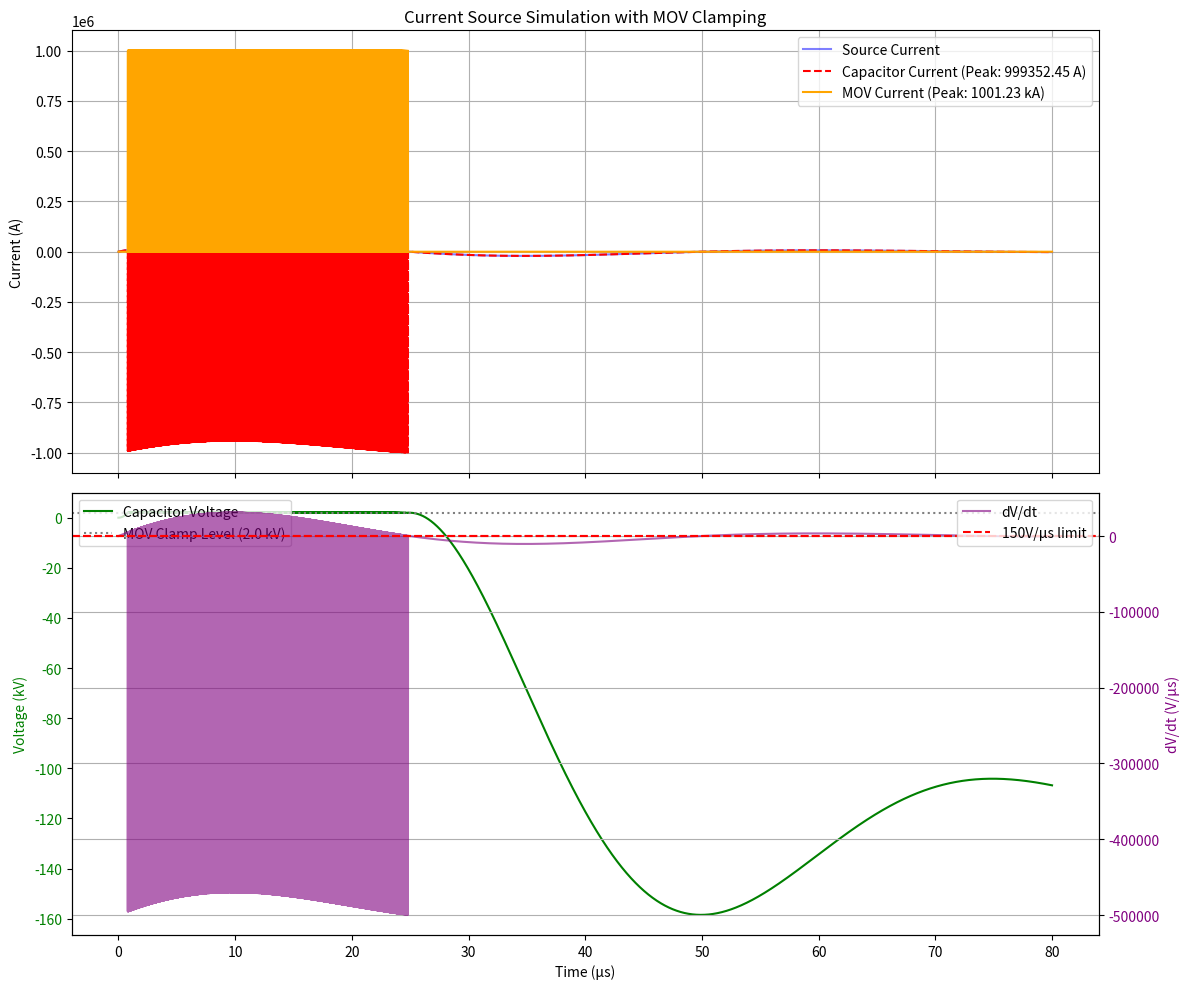

Write Python code to recreate this figure.
import numpy as np
import matplotlib.pyplot as plt

# This is assumed to be an external file providing the current waveform
# from damped_sine import generate_damped_sine_data

# --- Dummy function to replace external dependency for standalone execution ---
def generate_damped_sine_data(Q_param, f0_kHz_param, Itarget_peak_param, t_max_sim, num_points_sim):
    """Generates a sample damped sine wave for demonstration."""
    f0_Hz = f0_kHz_param * 1000
    omega0 = 2 * np.pi * f0_Hz
    alpha = omega0 / (2 * Q_param)
    t = np.linspace(0, t_max_sim * 1e-6, num_points_sim)
    raw_current = Itarget_peak_param * np.exp(-alpha * t) * np.sin(omega0 * t)
    return t * 1e6, raw_current # Return time in µs, current in A

# --- Simulation Parameters ---
Q_sim = 1.448
f0_sim_kHz = 20.03
Itarget_peak_sim = 100000.0
t_sim = 80.0
sim_num_points = 1000000

# --- Circuit Parameters ---
R_parallel = 20000.0  # High-value parallel resistor (Ohms).
C_KEMET = 2e-6        # Capacitor value (Farads).
# --- MOV Parameters ---
V_clamp_V = 2000.0    # MOV clamping voltage in Volts (2kV).
R_mov_clamping = 0.002 # MOV on-state resistance in Ohms (2 mΩ).

def run_capacitor_simulation():
    # 1. Generate the source current waveform
    time_array_us, current_array_A = generate_damped_sine_data(
        Q_param=Q_sim,
        f0_kHz_param=f0_sim_kHz,
        Itarget_peak_param=Itarget_peak_sim,
        t_max_sim=t_sim,
        num_points_sim=sim_num_points
    )
    
    time_array_s = time_array_us * 1e-6
    
    # --- Corrected Simulation Loop based on Current Source Model ---
    # Initialize arrays to store the results
    voltage_capacitor = np.zeros_like(current_array_A)
    current_capacitor = np.zeros_like(current_array_A)
    current_mov = np.zeros_like(current_array_A)
    
    if len(current_array_A) > 1:
        dt = time_array_s[1] - time_array_s[0]

        # Loop through each time step to solve the differential equation numerically
        for n in range(len(current_array_A) - 1):
            # Voltage on the capacitor from the previous step
            V_c_n = voltage_capacitor[n]
            
            # --- This is the core of the corrected physics ---
            # Model: I_source -> (C || R_parallel || R_mov)
            
            # Determine the current through the MOV based on the voltage
            I_mov_n = 0.0
            if V_c_n >= V_clamp_V:
                # Once voltage hits the clamp level, MOV turns on with low resistance
                I_mov_n = V_c_n / R_mov_clamping
            
            # Current through the high-value parallel resistor
            I_r_parallel_n = V_c_n / R_parallel

            # The net current available to charge the capacitor is the source current
            # minus the currents leaking through the two parallel resistive paths.
            I_net_for_C = current_array_A[n] - I_r_parallel_n - I_mov_n
            
            # The rate of change of voltage on the capacitor (dV/dt = I_c / C)
            dV_dt = I_net_for_C / C_KEMET
            
            # Calculate the voltage at the next step using Euler method
            V_c_next = V_c_n + dV_dt * dt
            
            voltage_capacitor[n+1] = V_c_next
            
            # Store the currents at this time step for plotting
            current_capacitor[n] = I_net_for_C
            current_mov[n] = I_mov_n

    # Ensure the last values are reasonable for plotting
    current_capacitor[-1] = current_capacitor[-2]
    current_mov[-1] = current_mov[-2]

    # Convert final voltage to kV for plotting and analysis
    voltage_capacitor_kV = voltage_capacitor / 1000.0
    
    # --- Post-simulation analysis and plotting ---
    print("\n--- Simulation Results ---")
    peak_cap_current = np.max(np.abs(current_capacitor))
    peak_mov_current = np.max(np.abs(current_mov))
    print(f"Peak Current into Capacitor: {peak_cap_current:.2f} A")
    print(f"Peak Current through MOV: {peak_mov_current:.2f} A")
    
    # Calculate dV/dt in V/μs for validation
    dV = np.diff(voltage_capacitor)
    dt_us = np.diff(time_array_us)
    dV_dt_Vus = dV / dt_us if len(dt_us) > 0 and not np.all(dt_us==0) else np.array([0])
    
    max_dv_dt = np.max(np.abs(dV_dt_Vus)) if len(dV_dt_Vus) > 0 else 0
    print(f"Max dV/dt: {max_dv_dt:.2f} V/μs")
    
    # Find and report violations
    violations = np.where(np.abs(dV_dt_Vus) > 150)[0]
    if len(violations) > 0:
        print(f"WARNING: {len(violations)} voltage rise rate violations detected!")
    else:
        print("SUCCESS: All voltage rises are within the 150V/μs limit.")
    
    # --- Plotting Results ---
    fig, (ax1, ax2) = plt.subplots(2, 1, figsize=(12, 10), sharex=True)
    
    # Plot 1: Currents
    ax1.plot(time_array_us, current_array_A, label='Source Current', color='blue', alpha=0.5)
    ax1.plot(time_array_us, current_capacitor, label=f'Capacitor Current (Peak: {peak_cap_current:.2f} A)', color='red', linestyle='--')
    ax1.plot(time_array_us, current_mov, label=f'MOV Current (Peak: {peak_mov_current/1000:.2f} kA)', color='orange')
    ax1.set_ylabel('Current (A)')
    ax1.set_title('Current Source Simulation with MOV Clamping')
    ax1.legend()
    ax1.grid(True)
    
    # Plot 2: Voltage and dV/dt
    ax2.plot(time_array_us, voltage_capacitor_kV, label='Capacitor Voltage', color='green')
    ax2.axhline(V_clamp_V / 1000.0, color='grey', linestyle=':', label=f'MOV Clamp Level ({V_clamp_V/1000.0} kV)')
    ax2.set_xlabel('Time (µs)')
    ax2.set_ylabel('Voltage (kV)', color='green')
    ax2.tick_params(axis='y', labelcolor='green')
    ax2.legend(loc='upper left')
    
    ax3 = ax2.twinx() # Create a second y-axis for dV/dt
    ax3.plot(time_array_us[:-1], dV_dt_Vus, label='dV/dt', color='purple', alpha=0.6)
    ax3.axhline(150, color='r', linestyle='--', label='150V/μs limit')
    ax3.axhline(-150, color='r', linestyle='--')
    ax3.set_ylabel('dV/dt (V/µs)', color='purple')
    ax3.tick_params(axis='y', labelcolor='purple')
    ax3.legend(loc='upper right')
    
    plt.grid(True)
    plt.tight_layout()
    plt.show()

if __name__ == "__main__":
    run_capacitor_simulation()
